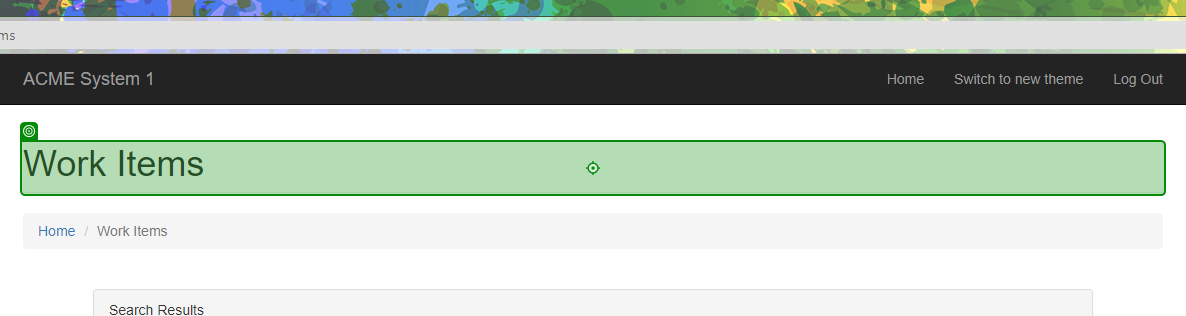
Task: ACME 5 Dispatcher
Workflow: Verify_NavigateTo

Step 1: check the heading in window 'ACME System 1 - Work Items' (chrome.exe)
